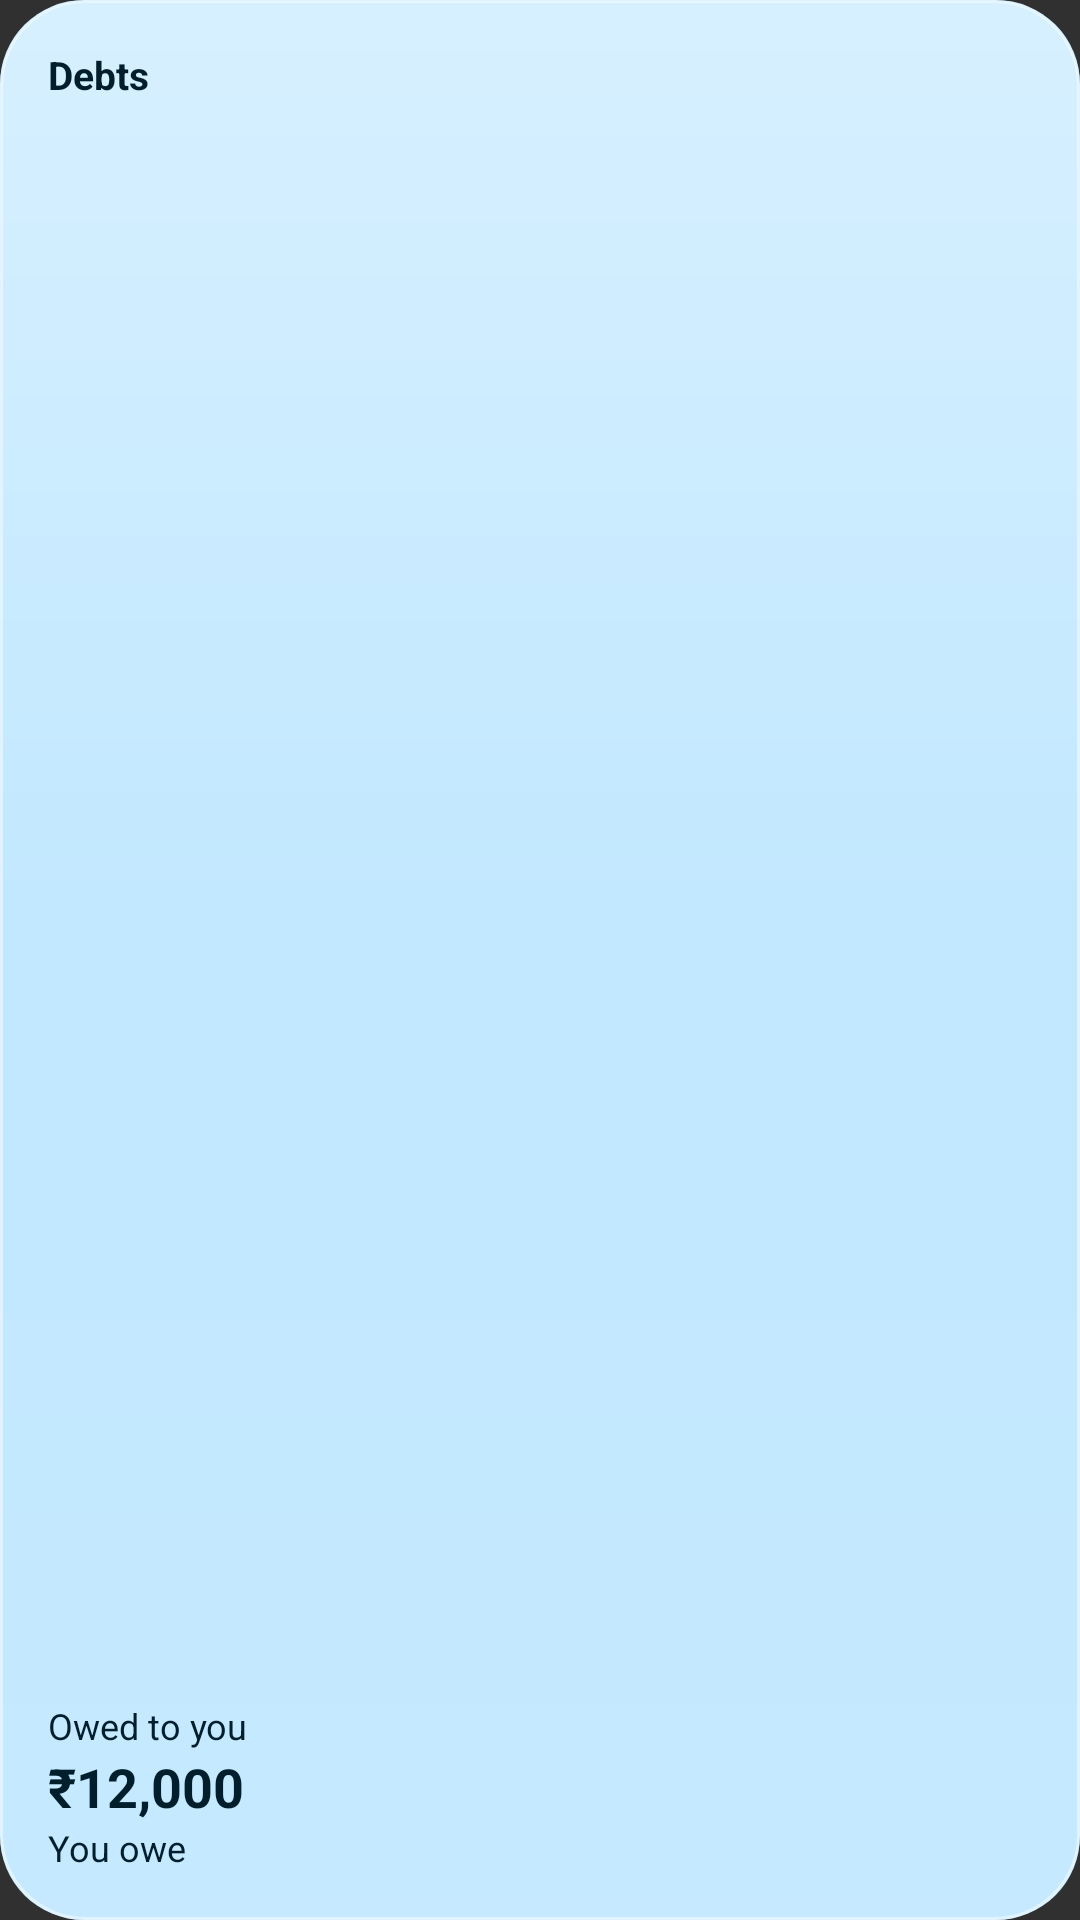

Write the Android layout XML for this screen, with the resource values it uses.
<!-- AndroidManifest.xml: application theme Theme.Paisa -->
<!-- res/layout/widget_preview_debts.xml -->
<?xml version="1.0" encoding="utf-8"?>
<LinearLayout xmlns:android="http://schemas.android.com/apk/res/android" android:layout_width="match_parent" android:layout_height="match_parent"
    android:background="@drawable/widget_preview_bg" android:orientation="vertical" android:padding="16dp">
    <TextView android:layout_width="match_parent" android:layout_height="wrap_content" android:text="@string/debts" android:textSize="13sp" android:textColor="@color/widget_preview_fg" android:textStyle="bold" />
    <TextView android:layout_width="match_parent" android:layout_height="0dp" android:layout_weight="1" />
    <TextView android:layout_width="match_parent" android:layout_height="wrap_content" android:text="@string/owed_to_you" android:textSize="12sp" android:textColor="@color/widget_preview_fg"  />
    <TextView android:layout_width="match_parent" android:layout_height="wrap_content" android:text="₹12,000" android:textSize="18sp" android:textColor="@color/widget_preview_fg" android:textStyle="bold" />
    <TextView android:layout_width="match_parent" android:layout_height="wrap_content" android:text="@string/you_owe" android:textSize="12sp" android:textColor="@color/widget_preview_fg"  />
</LinearLayout>
<!-- resources referenced by this layout -->
<resources>
  <color name="widget_preview_fg">#0B2010</color>
  <!-- drawable widget_preview_bg (drawable) -->
  <?xml version="1.0" encoding="utf-8"?>
  <layer-list xmlns:android="http://schemas.android.com/apk/res/android">
      <item><shape><corners android:radius="28dp" /><solid android:color="@color/widget_preview_card" /></shape></item>
      <item android:drawable="@drawable/widget_glass" />
  </layer-list>
  <string name="debts">Debts</string>
  <string name="owed_to_you">Owed to you</string>
  <string name="you_owe">You owe</string>
  <style name="Theme.Paisa" parent="android:Theme.Material.NoActionBar" />
  <color name="widget_preview_card">#D9C8E6C9</color>
  <!-- drawable widget_glass (drawable) -->
  <?xml version="1.0" encoding="utf-8"?>
  <shape xmlns:android="http://schemas.android.com/apk/res/android">
      <corners android:radius="28dp" />
      <gradient android:angle="270" android:startColor="#59FFFFFF" android:centerColor="#00FFFFFF" android:endColor="#14FFFFFF" />
      <stroke android:width="1dp" android:color="#80FFFFFF" />
  </shape>
</resources>
